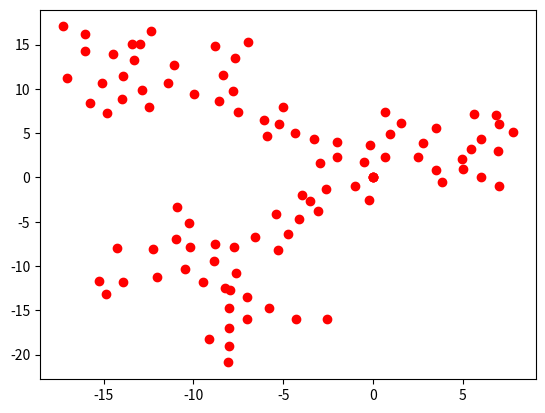

Here is the Python script that generated this plot:
import random, numpy as npy
import matplotlib.pyplot as plt

T = 10000
N = 100
D = 25
d = 1
xy = [npy.array([0,0])]
pi = npy.pi
minDistance = 4
killZone = 25.1

for n in range(1,N):
    stop=0
    xy.append(npy.zeros(2,float))
    angle = random.random()*2*pi
    xy[n][0] = int(D*npy.cos(angle))
    xy[n][1] = int(D*npy.sin(angle))
    for t in range(T):
        for n1 in  range(n-1):
            if ((xy[n][0]-xy[n1][0])*(xy[n][0]-xy[n1][0])+(xy[n][1]-xy[n1][1])*(xy[n][1]-xy[n1][1]) < minDistance):
                print(n,"HIT!")
                stop=1
                break

        if stop==1:
            break

        if (abs(xy[n][0]) > killZone) or (abs(xy[n][1]) > killZone):
            angle = random.random()*2*pi
            xy[n][0] = D*npy.cos(angle)
            xy[n][1] = D*npy.sin(angle)


        xory = random.randint(0,1)
        xy[n][xory] += random.randint(-1,1)*d
        if t == T-1:
            xy[n] = [0,0]
            print(n,"FAILED!")

xy = npy.array(xy)
plt.plot(xy[:,0],xy[:,1],'ro')
plt.show()
